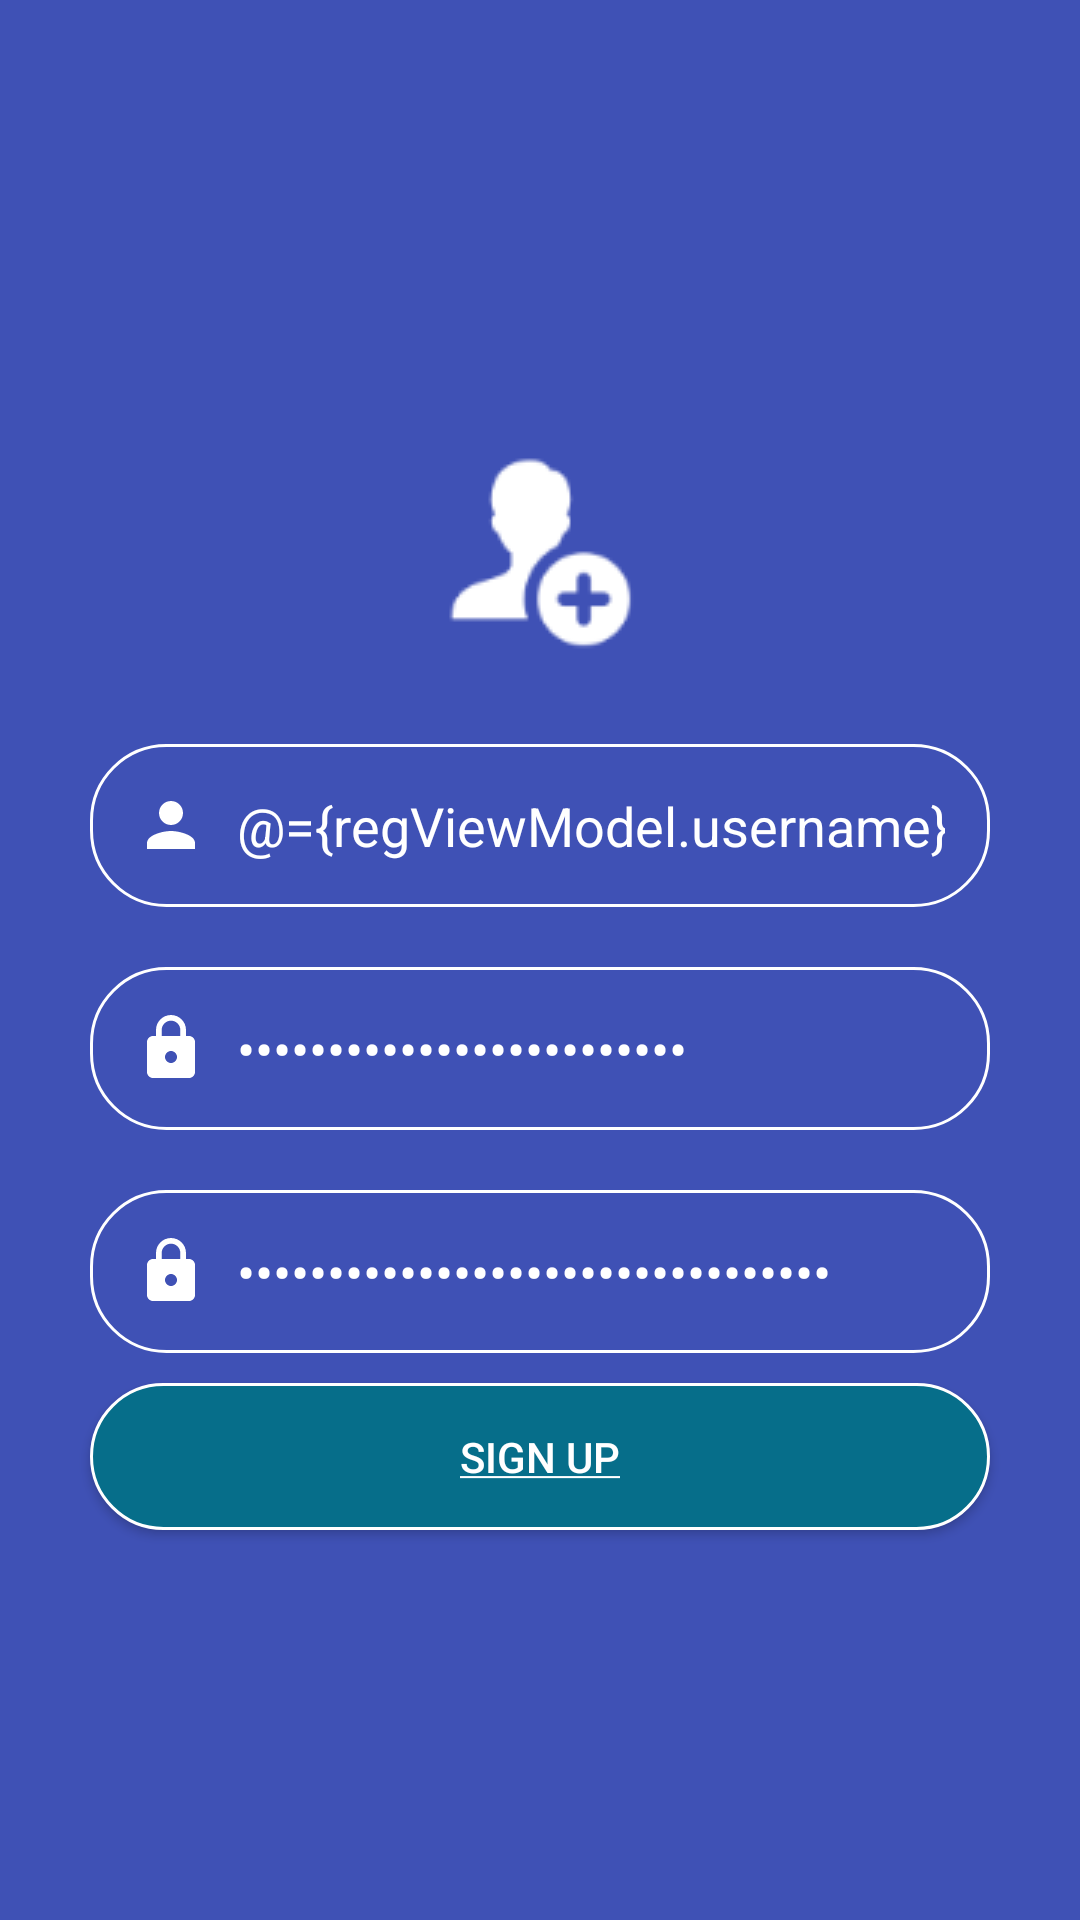

Layout XML and referenced resources for this Android screen:
<!-- AndroidManifest.xml: application theme AppTheme -->
<!-- res/layout/registration.xml -->
<?xml version="1.0" encoding="utf-8"?>
<layout xmlns:android="http://schemas.android.com/apk/res/android">

    <data>

        <variable
                name="regViewModel"
                type="com.referminds.app.chat.viewmodel.RegistrationViewModel"></variable>
    </data>

    <LinearLayout
            android:layout_width="match_parent"
            android:layout_height="match_parent"
            android:background="@color/colorPrimary"
            android:gravity="center"
            android:orientation="vertical"
            android:paddingLeft="@dimen/_20dp"
            android:paddingRight="@dimen/_20dp">

        <ImageView
                android:layout_width="wrap_content"
                android:layout_height="wrap_content"
                android:src="@drawable/ic_signup" />

        <EditText
                android:id="@+id/username_input"
                android:layout_width="match_parent"
                android:layout_height="wrap_content"
                android:layout_marginLeft="@dimen/_10dp"
                android:layout_marginRight="@dimen/_10dp"
                android:layout_marginBottom="@dimen/_10dp"
                android:background="@drawable/shapeemail"
                android:drawableLeft="@drawable/ic_person_black_24dp"
                android:drawablePadding="@dimen/_10dp"
                android:hint="@string/prompt_username"
                android:imeOptions="actionNext"
                android:inputType="text"
                android:maxLines="1"
                android:padding="@dimen/_15dp"
                android:text="@={regViewModel.username}"
                android:textColor="@color/white"
                android:textColorHighlight="@color/white"
                android:textColorHint="@color/white" />

        <EditText
                android:id="@+id/password_input"
                android:layout_width="match_parent"
                android:layout_height="wrap_content"
                android:layout_margin="@dimen/_10dp"
                android:background="@drawable/shapeemail"
                android:drawableLeft="@drawable/ic_lock_black_24dp"
                android:drawablePadding="@dimen/_10dp"
                android:hint="@string/prompt_password"
                android:imeOptions="actionNext"
                android:inputType="textPassword"
                android:maxLines="1"
                android:padding="@dimen/_15dp"
                android:text="@={regViewModel.password}"
                android:textColor="@color/white"
                android:textColorHighlight="@color/white"
                android:textColorHint="@color/white" />


        <EditText
                android:id="@+id/Confirmpassword_input"
                android:layout_width="match_parent"
                android:layout_height="wrap_content"
                android:layout_margin="@dimen/_10dp"
                android:background="@drawable/shapeemail"
                android:drawableLeft="@drawable/ic_lock_black_24dp"
                android:drawablePadding="@dimen/_10dp"
                android:hint="@string/prompt_confirm_password"
                android:imeOptions="actionNext"
                android:inputType="textPassword"
                android:maxLines="1"
                android:padding="@dimen/_15dp"
                android:text="@={regViewModel.confirm_password}"
                android:textColor="@color/white"
                android:textColorHighlight="@color/white"
                android:textColorHint="@color/white" />


        <Button
                android:id="@+id/sign_up_button"
                android:layout_width="match_parent"
                android:layout_height="wrap_content"
                android:layout_marginLeft="@dimen/_10dp"
                android:layout_marginTop="@dimen/_0dp"
                android:layout_marginRight="@dimen/_10dp"
                android:onClick="@{()->regViewModel.onSignUPbtnClicked()}"
                android:layout_marginBottom="@dimen/_10dp"
                android:background="@drawable/shapesignup"
                android:imeOptions="actionDone"
                android:padding="@dimen/_15dp"
                android:shadowColor="@android:color/transparent"
                android:text="@string/action_sign_up"
                android:textColor="@color/white" />


    </LinearLayout>
</layout>
<!-- resources referenced by this layout -->
<resources>
  <color name="colorPrimary">#3F51B5</color>
  <color name="white">#FFFFFF</color>
  <dimen name="_0dp">0dp</dimen>
  <dimen name="_10dp">10dp</dimen>
  <dimen name="_15dp">15dp</dimen>
  <dimen name="_20dp">20dp</dimen>
  <!-- drawable ic_lock_black_24dp (drawable) -->
  <vector xmlns:android="http://schemas.android.com/apk/res/android"
          android:width="@dimen/_24dp"
          android:height="@dimen/_24dp"
          android:viewportWidth="24.0"
          android:viewportHeight="24.0">
      <path
          android:fillColor="#FFF"
          android:pathData="M18,8h-1L17,6c0,-2.76 -2.24,-5 -5,-5S7,3.24 7,6v2L6,8c-1.1,0 -2,0.9 -2,2v10c0,1.1 0.9,2 2,2h12c1.1,0 2,-0.9 2,-2L20,10c0,-1.1 -0.9,-2 -2,-2zM12,17c-1.1,0 -2,-0.9 -2,-2s0.9,-2 2,-2 2,0.9 2,2 -0.9,2 -2,2zM15.1,8L8.9,8L8.9,6c0,-1.71 1.39,-3.1 3.1,-3.1 1.71,0 3.1,1.39 3.1,3.1v2z"/>
  </vector>
  <!-- drawable ic_person_black_24dp (drawable) -->
  <vector xmlns:android="http://schemas.android.com/apk/res/android"
          android:width="@dimen/_24dp"
          android:height="@dimen/_24dp"
          android:viewportWidth="24.0"
          android:viewportHeight="24.0">
      <path
          android:fillColor="#FFF"
          android:pathData="M12,12c2.21,0 4,-1.79 4,-4s-1.79,-4 -4,-4 -4,1.79 -4,4 1.79,4 4,4zM12,14c-2.67,0 -8,1.34 -8,4v2h16v-2c0,-2.66 -5.33,-4 -8,-4z"/>
  </vector>
  <!-- drawable ic_signup: png bitmap (drawable-mdpi, 2656 bytes) -->
  <!-- drawable shapeemail (drawable) -->
  <?xml version="1.0" encoding="utf-8"?>
  <shape
      xmlns:android="http://schemas.android.com/apk/res/android"
      android:shape="rectangle">
  
      <solid
          android:color="@android:color/transparent">
      </solid>
  
      <corners
          android:radius="@dimen/_25dp">
      </corners>
  
      <stroke
          android:width="@dimen/_1dp"
          android:color="#FFF">
      </stroke>
  
      <padding
          android:top="@dimen/_0dp"
          android:right="@dimen/_10dp"
          android:left="@dimen/_10dp"
          android:bottom="@dimen/_0dp">
      </padding>
  
  </shape>
  <!-- drawable shapesignup (drawable) -->
  <?xml version="1.0" encoding="utf-8"?>
  <shape
      xmlns:android="http://schemas.android.com/apk/res/android"
      android:shape="rectangle">
  
      <solid
          android:color="@color/signupColor">
      </solid>
  
      <corners
          android:radius="@dimen/_25dp">
      </corners>
  
      <stroke
          android:width="@dimen/_1dp"
          android:color="#FFF">
      </stroke>
  
      <padding
          android:top="@dimen/_0dp"
          android:right="@dimen/_10dp"
          android:left="@dimen/_10dp"
          android:bottom="@dimen/_0dp">
      </padding>
  
  </shape>
  <string name="action_sign_up">
          <u>Sign Up</u>
      </string>
  <string name="prompt_confirm_password">Confirm Password</string>
  <string name="prompt_password">Password</string>
  <string name="prompt_username">User Name</string>
  <style name="AppTheme" parent="Theme.AppCompat.Light.NoActionBar">
          
          <item name="windowActionBar">false</item>
          <item name="windowNoTitle">true</item>
          <item name="colorPrimary">@color/colorPrimary</item>
          <item name="colorPrimaryDark">@color/colorPrimaryDark</item>
          <item name="colorAccent">@color/colorAccent</item>
          <item name="android:textColor">@color/text_color</item>
          <item name="colorControlNormal">@color/color_cntrol_normal</item>
          <item name="android:textColorPrimary">@color/text_color_primary</item>
          <item name="android:textColorSecondary">@color/text_color_primary</item>
          <item name="android:statusBarColor">@color/colorPrimary</item>
      </style>
  <dimen name="_24dp">24dp</dimen>
  <dimen name="_25dp">25dp</dimen>
  <dimen name="_1dp">1dp</dimen>
  <color name="signupColor">#066e8a</color>
  <color name="colorPrimaryDark">#303F9F</color>
  <color name="colorAccent">#6c75b1</color>
  <color name="text_color">#ffffff</color>
  <color name="color_cntrol_normal">#96a1e6</color>
  <color name="text_color_primary">#9e9e9e</color>
</resources>
